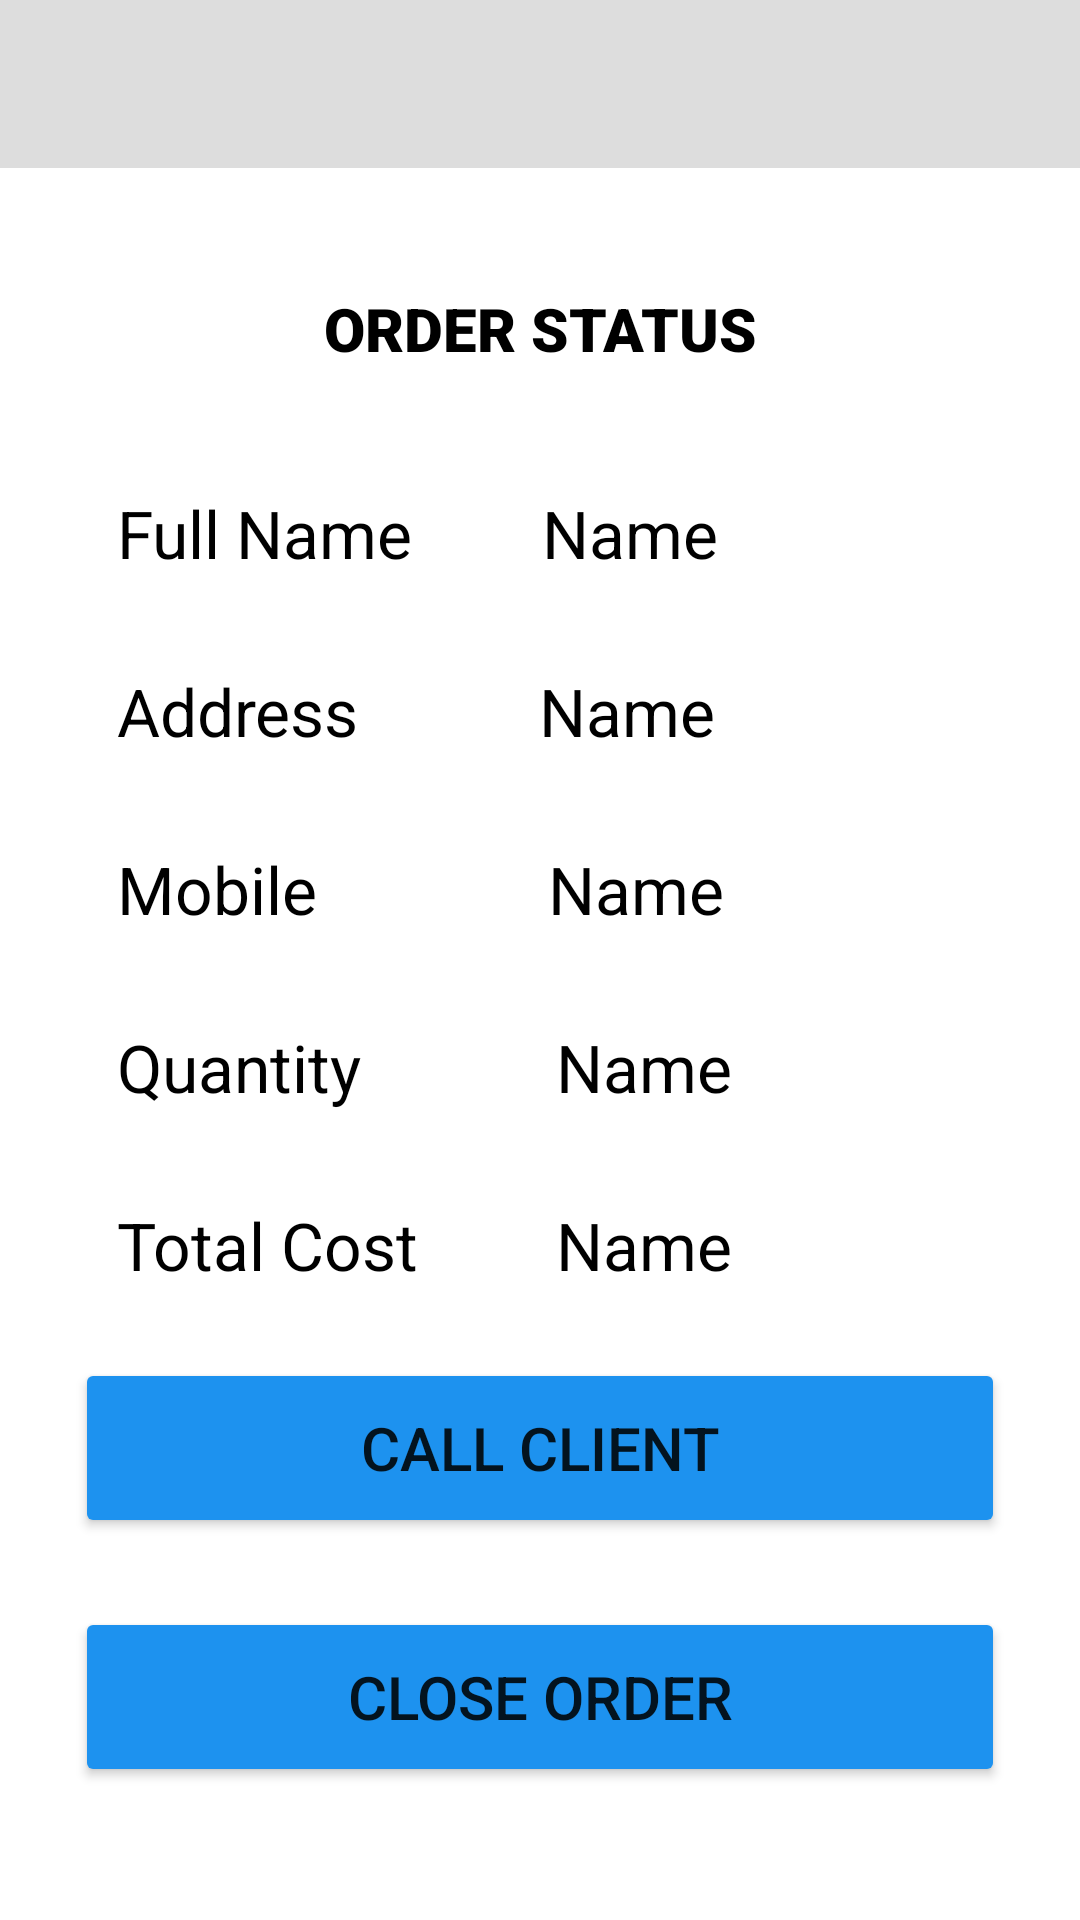

The Android layout XML behind this screen, and the referenced resources:
<!-- AndroidManifest.xml: application theme Theme.H2O -->
<!-- res/layout/activity_proshowdet.xml -->
<?xml version="1.0" encoding="utf-8"?>
<LinearLayout xmlns:android="http://schemas.android.com/apk/res/android"
    xmlns:app="http://schemas.android.com/apk/res-auto"
    xmlns:tools="http://schemas.android.com/tools"
    android:layout_width="match_parent"
    android:layout_height="match_parent"
    android:orientation="vertical"
    tools:context=".proshowdet">
    <androidx.appcompat.widget.Toolbar
        android:id="@+id/toolbar"
        android:layout_width="match_parent"
        android:layout_height="wrap_content"
        android:background="#DDDDDD"
        android:minHeight="?attr/actionBarSize"
        android:theme="?attr/actionBarTheme"
        app:layout_constraintEnd_toEndOf="parent"
        app:layout_constraintStart_toStartOf="parent"
        app:layout_constraintTop_toTopOf="parent" >
        <ImageView
            android:id="@+id/imageView2"
            android:layout_width="50dp"
            android:layout_height="50dp"
            app:srcCompat="@drawable/logo"
            tools:layout_editor_absoluteX="34dp" />
    </androidx.appcompat.widget.Toolbar>

    <TextView
        android:id="@+id/textView4"
        android:layout_width="match_parent"
        android:layout_height="wrap_content"
        android:text="ORDER STATUS"
        android:fontFamily="sans-serif-black"
        android:textColor="@color/black"
        android:textSize="20dp"
        android:gravity="center"
        android:layout_marginTop="40dp"
        android:layout_marginBottom="10dp"/>

    <LinearLayout
        android:layout_width="wrap_content"
        android:layout_height="wrap_content"
        android:orientation="horizontal"
        android:layout_marginTop="30dp"
        android:layout_marginLeft="39dp">

        <TextView
            android:layout_width="wrap_content"
            android:layout_height="wrap_content"
            android:text="Full Name"
            android:textSize="22dp"
            android:textColor="@color/black"
            android:layout_gravity="center"
            />
        <TextView
            android:id="@+id/name"
            android:layout_width="wrap_content"
            android:layout_height="wrap_content"
            android:text="Name"
            android:textColor="@color/black"
            android:textSize="22dp"
            android:layout_marginLeft="43dp"
            android:layout_gravity="center"
            />

    </LinearLayout>

    <LinearLayout
        android:layout_width="wrap_content"
        android:layout_height="wrap_content"
        android:orientation="horizontal"
        android:layout_marginTop="30dp"
        android:layout_marginLeft="39dp">

        <TextView
            android:layout_width="wrap_content"
            android:layout_height="wrap_content"
            android:text="Address"
            android:textSize="22dp"
            android:textColor="@color/black"
            android:layout_gravity="center"
            />
        <TextView
            android:id="@+id/address"
            android:layout_width="wrap_content"
            android:layout_height="wrap_content"
            android:text="Name"
            android:textSize="22dp"
            android:layout_marginLeft="60dp"
            android:textColor="@color/black"
            android:layout_gravity="center"
            />

    </LinearLayout>
    <LinearLayout
        android:layout_width="wrap_content"
        android:layout_height="wrap_content"
        android:orientation="horizontal"
        android:layout_marginTop="30dp"
        android:layout_marginLeft="39dp">

        <TextView
            android:layout_width="wrap_content"
            android:layout_height="wrap_content"
            android:text="Mobile"
            android:textSize="22dp"
            android:textColor="@color/black"
            android:layout_gravity="center"
            />
        <TextView
            android:id="@+id/mob"
            android:layout_width="wrap_content"
            android:layout_height="wrap_content"
            android:text="Name"
            android:textSize="22dp"
            android:layout_marginLeft="77dp"
            android:textColor="@color/black"
            android:layout_gravity="center"
            />

    </LinearLayout>
    <LinearLayout
        android:layout_width="wrap_content"
        android:layout_height="wrap_content"
        android:orientation="horizontal"
        android:layout_marginTop="30dp"
        android:layout_marginLeft="39dp">

        <TextView
            android:layout_width="wrap_content"
            android:layout_height="wrap_content"
            android:text="Quantity"
            android:textSize="22dp"
            android:textColor="@color/black"
            android:layout_gravity="center"
            />
        <TextView
            android:id="@+id/quan"
            android:layout_width="wrap_content"
            android:layout_height="wrap_content"
            android:text="Name"
            android:textSize="22dp"
            android:layout_marginLeft="65dp"
            android:textColor="@color/black"
            android:layout_gravity="center"
            />

    </LinearLayout>   <LinearLayout
    android:layout_width="wrap_content"
    android:layout_height="wrap_content"
    android:orientation="horizontal"
    android:layout_marginTop="30dp"
    android:layout_marginLeft="39dp">

    <TextView
        android:layout_width="wrap_content"
        android:layout_height="wrap_content"
        android:text="Total Cost"
        android:textSize="22dp"
        android:textColor="@color/black"
        android:layout_gravity="center"
        />
    <TextView
        android:id="@+id/totcost"
        android:layout_width="wrap_content"
        android:layout_height="wrap_content"
        android:text="Name"
        android:textSize="22dp"
        android:layout_marginLeft="46dp"
        android:textColor="@color/black"
        android:layout_gravity="center"
        />

</LinearLayout>

    <Button
        android:id="@+id/call"
        android:layout_width="match_parent"
        android:layout_height="60dp"
        android:text="CALL CLIENT"
        app:backgroundTint="#1D92EF"
        android:layout_marginTop="23dp"
        android:layout_marginLeft="25dp"
        android:layout_marginRight="25dp"
        android:textSize="20dp" />

    <Button
        android:id="@+id/co"
        android:layout_width="match_parent"
        android:layout_height="60dp"
        android:text="CLOSE ORDER"
        app:backgroundTint="#1D92EF"
        android:layout_marginTop="23dp"
        android:layout_marginLeft="25dp"
        android:layout_marginRight="25dp"
        android:textSize="20dp" />

    <ImageView
        android:id="@+id/comp1"
        android:layout_width="100dp"
        android:layout_height="60dp"
        android:layout_gravity="center"
        app:srcCompat="@drawable/tick"
        android:layout_marginTop="15dp"
        android:visibility="invisible"/>

    <TextView
        android:id="@+id/comp2"
        android:layout_width="match_parent"
        android:layout_height="wrap_content"
        android:text="COMPLETED ORDER"
        android:fontFamily="sans-serif-black"
        android:gravity="center"
        android:textSize="20dp"
        android:textColor="@color/black"
        android:visibility="invisible"/>


</LinearLayout>
<!-- resources referenced by this layout -->
<resources>
  <style name="Theme.H2O" parent="Theme.MaterialComponents.DayNight.NoActionBar">
          
          <item name="colorPrimary">@color/purple_500</item>
          <item name="colorPrimaryVariant">@color/purple_700</item>
          <item name="colorOnPrimary">@color/white</item>
          
          <item name="colorSecondary">@color/teal_200</item>
          <item name="colorSecondaryVariant">@color/teal_700</item>
          <item name="colorOnSecondary">@color/black</item>
          
          <item name="android:statusBarColor" tools:targetApi="l">?attr/colorPrimaryVariant</item>
          
      </style>
  <!-- not gathered from this repository: default colours our renderer supplied (Android Studio template values) -->
  <color name="purple_500">#FF6200EE</color>
  <color name="purple_700">#FF3700B3</color>
  <color name="teal_200">#FF03DAC5</color>
  <color name="teal_700">#FF018786</color>
  <color name="black">#FF000000</color>
  <color name="white">#FFFFFFFF</color>
</resources>
